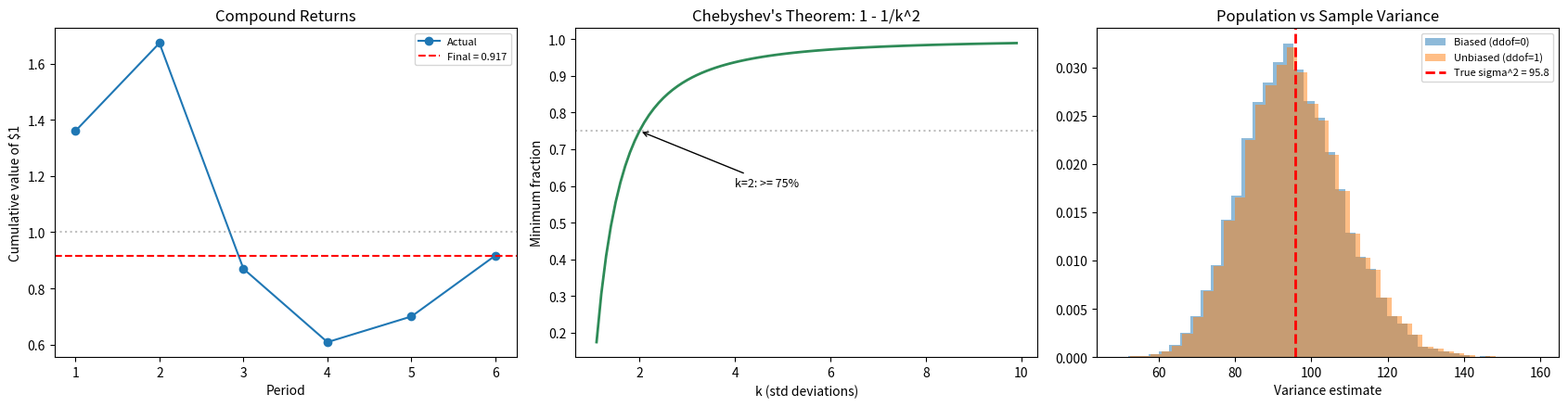

Python code for this plot:
"""
Advanced Descriptive Measures — Geometric Mean, Chebyshev, Pop vs Sample
=========================================================================
Adapted from Basic-Statistics-With-Python Chapter 1 notebook.

Covers three topics not in the basic descriptive-statistics code:
1. Geometric mean for portfolio returns
2. Chebyshev's theorem (minimum data within k std devs)
3. Population variance vs sample variance (unbiasedness simulation)
"""

import numpy as np
import matplotlib.pyplot as plt
from scipy import stats

# =============================================================================
# Main
# =============================================================================

np.random.seed(42)


# ── 1. Geometric vs Arithmetic Mean for Returns ────────────
def geometric_vs_arithmetic_mean():
    """
    The arithmetic mean of returns overestimates compound growth.
    The geometric mean gives the true compound growth rate.
    """
    returns = np.array([0.36, 0.23, -0.48, -0.30, 0.15, 0.31])

    arith_mean = np.mean(returns)
    # geometric mean of (1 + r) - 1
    geo_mean = stats.mstats.gmean(1 + returns) - 1

    print("  Period returns:", returns)
    print(f"  Arithmetic mean: {arith_mean:.4f}  ({arith_mean*100:.2f}%)")
    print(f"  Geometric  mean: {geo_mean:.4f}  ({geo_mean*100:.2f}%)")
    print(f"  Compound value of $1: ${np.prod(1 + returns):.4f}")
    print(f"  Using geo mean:       ${(1 + geo_mean)**len(returns):.4f}")
    return arith_mean, geo_mean


# ── 2. Chebyshev's Theorem ─────────────────────────────────
def chebyshev_demo():
    """
    For ANY distribution, at least 1 - 1/k^2 of data lie within
    k standard deviations of the mean.
    """
    def chebyshev(k):
        return 1 - 1 / k**2

    # example: heights with mean=174, std=4 → within 166–182 (k=2)
    mu, sigma = 174, 4
    k = (182 - mu) / sigma
    pct = chebyshev(k)
    print(f"\n  Height example: mu={mu}, sigma={sigma}")
    print(f"    Range [{mu - k*sigma:.0f}, {mu + k*sigma:.0f}] → "
          f"k={k:.1f} → at least {pct*100:.0f}% of data")

    z_vals = np.arange(1.1, 10, 0.1)
    cheb_vals = [chebyshev(z) for z in z_vals]
    return z_vals, cheb_vals


# ── 3. Population vs Sample Variance (Unbiasedness) ────────
def pop_vs_sample_variance(pop_size=1000, sample_size=100, n_samples=10000):
    """
    Show that s^2 (ddof=1) is unbiased for sigma^2 while
    the naive estimator (ddof=0) is biased.
    """
    population = np.random.normal(170, 10, pop_size)
    pop_var = np.var(population)

    biased_vars = []
    unbiased_vars = []
    for _ in range(n_samples):
        sample = np.random.choice(population, size=sample_size, replace=False)
        biased_vars.append(np.var(sample, ddof=0))
        unbiased_vars.append(np.var(sample, ddof=1))

    biased_vars = np.array(biased_vars)
    unbiased_vars = np.array(unbiased_vars)

    print(f"\n  Population variance: {pop_var:.4f}")
    print(f"  Mean of biased estimator (ddof=0):   {biased_vars.mean():.4f}")
    print(f"  Mean of unbiased estimator (ddof=1): {unbiased_vars.mean():.4f}")
    return pop_var, biased_vars, unbiased_vars


# ── Main ────────────────────────────────────────────────────
def main():
    print("=" * 60)
    print("Advanced Descriptive Measures")
    print("=" * 60)

    # 1. geometric mean
    print("\n--- 1. Geometric vs Arithmetic Mean (Portfolio Returns) ---")
    arith, geo = geometric_vs_arithmetic_mean()

    # 2. Chebyshev
    print("\n--- 2. Chebyshev's Theorem ---")
    z_vals, cheb_vals = chebyshev_demo()

    # 3. pop vs sample var
    print("\n--- 3. Population vs Sample Variance ---")
    pop_var, bv, uv = pop_vs_sample_variance()

    # visualisation
    fig, axes = plt.subplots(1, 3, figsize=(17, 4.5))

    # panel 1: returns comparison
    ax = axes[0]
    returns = np.array([0.36, 0.23, -0.48, -0.30, 0.15, 0.31])
    cumulative = np.cumprod(1 + returns)
    ax.plot(range(1, len(cumulative)+1), cumulative, "o-", label="Actual")
    ax.axhline(1.0, color="grey", linestyle=":", alpha=0.5)
    ax.axhline(cumulative[-1], color="red", linestyle="--",
               label=f"Final = {cumulative[-1]:.3f}")
    ax.set_xlabel("Period")
    ax.set_ylabel("Cumulative value of $1")
    ax.set_title("Compound Returns")
    ax.legend(fontsize=8)

    # panel 2: Chebyshev
    ax = axes[1]
    ax.plot(z_vals, cheb_vals, lw=2, color="seagreen")
    ax.set_xlabel("k (std deviations)")
    ax.set_ylabel("Minimum fraction")
    ax.set_title("Chebyshev's Theorem: 1 - 1/k^2")
    ax.axhline(0.75, color="grey", linestyle=":", alpha=0.5)
    ax.annotate("k=2: >= 75%", (2, 0.75), fontsize=9,
                xytext=(4, 0.6), arrowprops=dict(arrowstyle="->"))

    # panel 3: variance estimators
    ax = axes[2]
    ax.hist(bv, bins=40, alpha=0.5, label="Biased (ddof=0)", density=True)
    ax.hist(uv, bins=40, alpha=0.5, label="Unbiased (ddof=1)", density=True)
    ax.axvline(pop_var, color="red", linestyle="--", lw=2,
               label=f"True sigma^2 = {pop_var:.1f}")
    ax.set_xlabel("Variance estimate")
    ax.set_title("Population vs Sample Variance")
    ax.legend(fontsize=8)

    plt.tight_layout()
    plt.savefig("descriptive_measures_advanced.png", dpi=150)
    plt.show()
    print("\nFigure saved: descriptive_measures_advanced.png")


if __name__ == "__main__":
    main()
